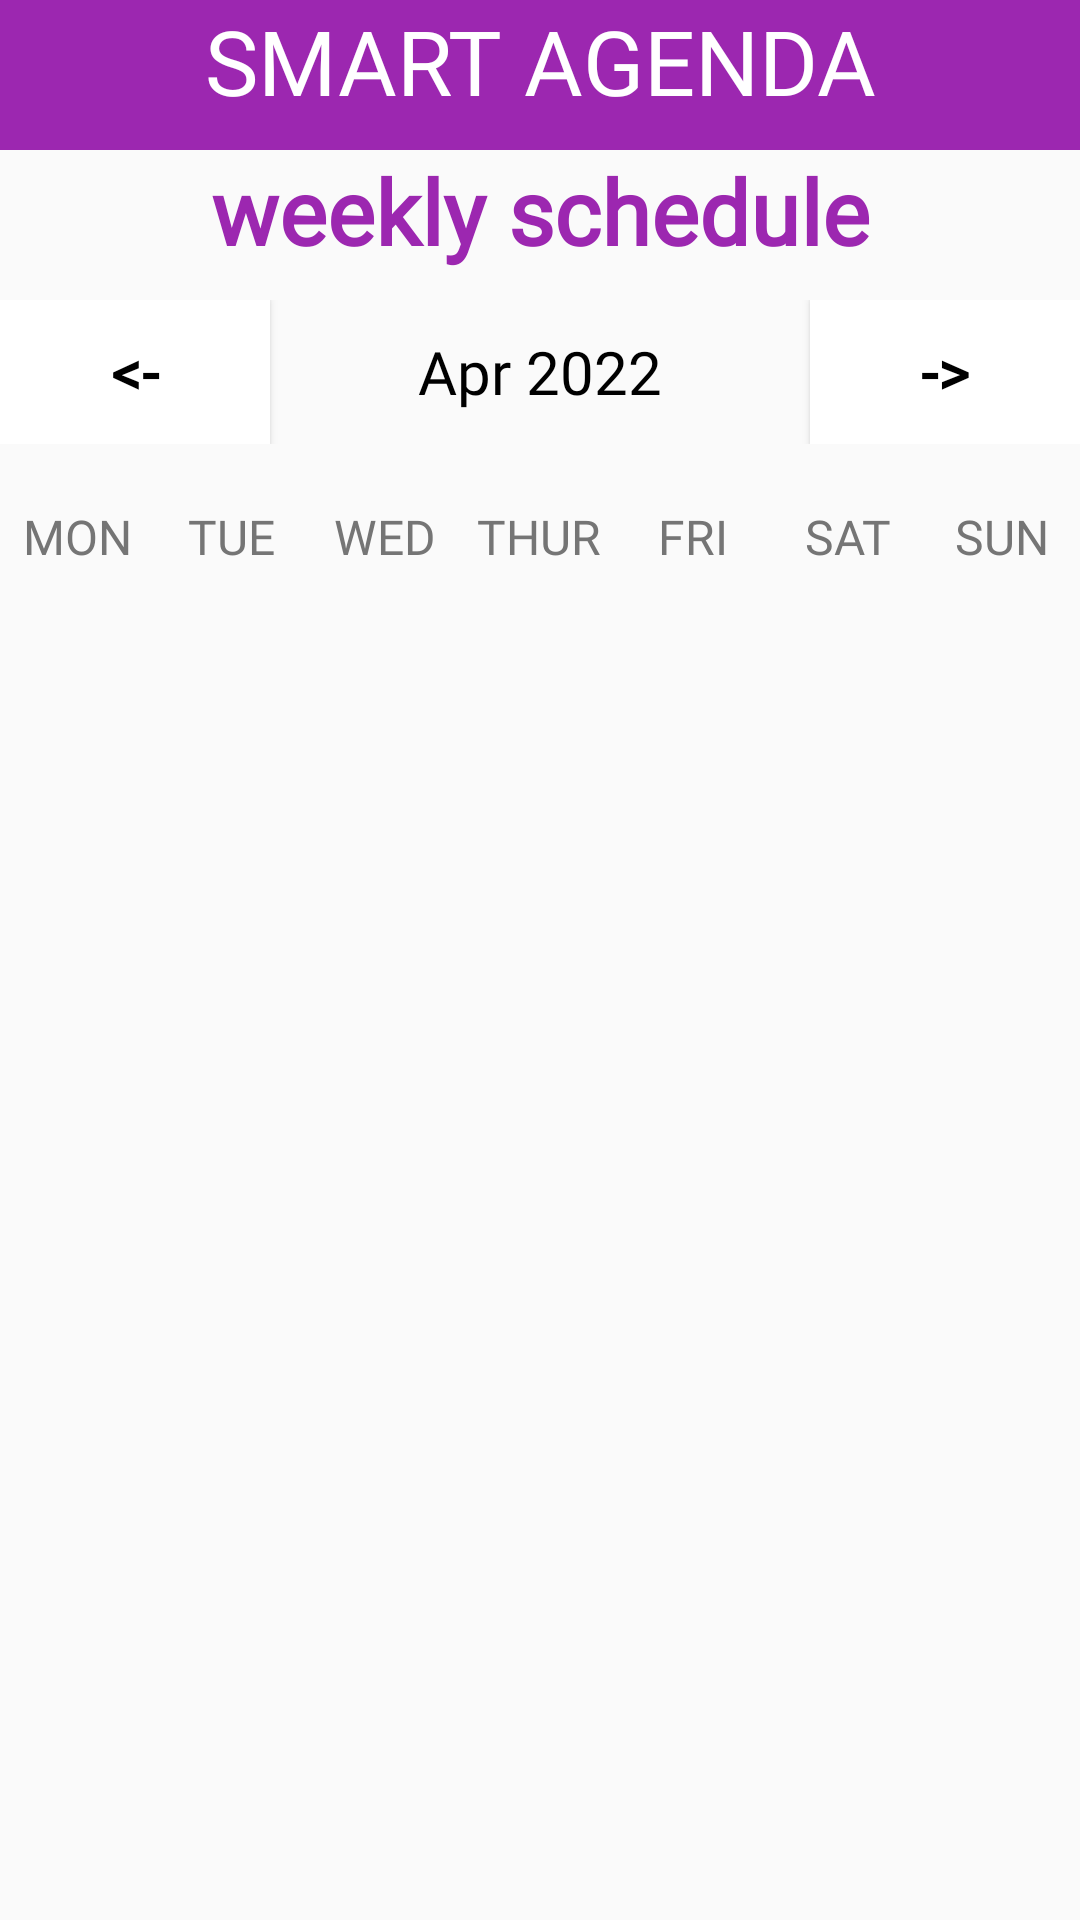

Android layout source for this screen:
<!-- AndroidManifest.xml: application theme Theme.SmartAgenda -->
<!-- res/layout/activity_week_view.xml -->
<?xml version="1.0" encoding="utf-8"?>
<LinearLayout xmlns:android="http://schemas.android.com/apk/res/android"
    xmlns:app="http://schemas.android.com/apk/res-auto"
    xmlns:tools="http://schemas.android.com/tools"
    android:layout_width="match_parent"
    android:layout_height="match_parent"
    android:orientation="vertical"
    tools:context=".AgendaScreenActivity">


    <androidx.constraintlayout.widget.ConstraintLayout
        android:id="@+id/linearLayout"
        android:layout_width="match_parent"
        android:layout_height="50dp"
        android:orientation="horizontal">


        <TextView
            android:id="@+id/headerTxt1"
            android:layout_width="match_parent"
            android:layout_height="50dp"
            android:background="#9C27B0"
            android:fontFamily="@font/schoolbell"
            android:text="SMART AGENDA"
            android:textAlignment="center"
            android:textColor="@color/white"
            android:textSize="30sp"
            app:layout_constraintEnd_toEndOf="parent"
            app:layout_constraintStart_toStartOf="parent"
            app:layout_constraintTop_toTopOf="parent" />


        <Button
            android:id="@+id/accountBtn4"
            android:layout_width="wrap_content"
            android:layout_height="wrap_content"
            android:layout_marginStart="-70dp"
            android:background="#00000000"
            android:textAlignment="textEnd"
            android:foreground="@drawable/usericon2"
            android:onClick="onAccountBtn3_Clicked"
            app:layout_constraintStart_toEndOf="parent"
            app:layout_constraintTop_toTopOf="parent" />

        <Button
            android:id="@+id/button7"
            android:layout_width="68dp"
            android:layout_height="43dp"
            android:layout_marginTop="3dp"
            android:background="#00000000"
            android:foreground="@drawable/group"
            android:onClick="onGroupBtn_Clicked"
            app:layout_constraintStart_toStartOf="parent"
            app:layout_constraintTop_toTopOf="parent" />


    </androidx.constraintlayout.widget.ConstraintLayout>



    <TextView
        android:id="@+id/headerTxt4"
        android:layout_width="match_parent"
        android:layout_height="50dp"
        android:fontFamily="@font/schoolbell"
        android:text="weekly schedule"
        android:textStyle="bold"
        android:textAlignment="center"
        android:textColor="#9C27B0"
        android:textSize="30sp" />

    <LinearLayout
        android:layout_width="match_parent"
        android:layout_height="wrap_content"
        android:layout_marginTop="0dp"
        android:layout_marginBottom="20dp"
        android:orientation="horizontal">


        <androidx.appcompat.widget.AppCompatButton
            android:id="@+id/previousWeekButton"
            android:layout_width="0dp"
            android:layout_height="wrap_content"
            android:layout_weight="1"
            android:background="@color/white"
            android:fontFamily="@font/schoolbell"
            android:onClick="previousWeekAction"
            android:text="@string/leftArrow"
            android:textColor="@color/black"
            android:textSize="20sp"
            android:textStyle="bold"
            tools:ignore="OnClick" />

        <TextView
            android:id="@+id/monthYearText"
            android:layout_width="0dp"
            android:layout_height="wrap_content"
            android:layout_weight="2"
            android:text="@string/apr_2022"
            android:fontFamily="@font/schoolbell"
            android:textAlignment="center"
            android:textColor="@color/black"
            android:textSize="20sp" />

        <androidx.appcompat.widget.AppCompatButton
            android:id="@+id/nextWeekButton"
            android:layout_width="0dp"
            android:layout_height="wrap_content"
            android:layout_weight="1"
            android:background="@color/white"
            android:onClick="nextWeekAction"
            android:text="@string/rightArrow"
            android:fontFamily="@font/schoolbell"
            android:textColor="@color/black"
            android:textSize="20sp"
            android:textStyle="bold"
            tools:ignore="OnClick" />

    </LinearLayout>

    <LinearLayout
        android:layout_width="match_parent"
        android:layout_height="wrap_content"
        android:orientation="horizontal">


        <TextView
            android:id="@+id/mon"
            android:layout_width="0dp"
            android:layout_height="wrap_content"
            android:layout_weight="1"
            android:text="@string/mon"
            android:fontFamily="@font/schoolbell"
            android:textAlignment="center"
            android:textColor="@color/gray"
            android:textSize="16sp" />

        <TextView
            android:id="@+id/tue"
            android:layout_width="0dp"
            android:layout_height="wrap_content"
            android:layout_weight="1"
            android:text="@string/tue"
            android:fontFamily="@font/schoolbell"
            android:textAlignment="center"
            android:textColor="@color/gray"
            android:textSize="16sp" />

        <TextView
            android:id="@+id/wed"
            android:layout_width="0dp"
            android:layout_height="wrap_content"
            android:layout_weight="1"
            android:text="@string/wed"
            android:textAlignment="center"
            android:fontFamily="@font/schoolbell"
            android:textColor="@color/gray"
            android:textSize="16sp" />

        <TextView
            android:id="@+id/thur"
            android:layout_width="0dp"
            android:layout_height="wrap_content"
            android:layout_weight="1"
            android:text="@string/thur"
            android:fontFamily="@font/schoolbell"
            android:textAlignment="center"
            android:textColor="@color/gray"
            android:textSize="16sp" />

        <TextView
            android:id="@+id/fri"
            android:layout_width="0dp"
            android:layout_height="wrap_content"
            android:layout_weight="1"
            android:text="@string/fri"
            android:fontFamily="@font/schoolbell"
            android:textAlignment="center"
            android:textColor="@color/gray"
            android:textSize="16sp" />

        <TextView
            android:id="@+id/sat"
            android:layout_width="0dp"
            android:layout_height="wrap_content"
            android:layout_weight="1"
            android:text="@string/sat"
            android:fontFamily="@font/schoolbell"
            android:textAlignment="center"
            android:textColor="@color/gray"
            android:textSize="16sp" />

        <TextView
            android:id="@+id/sun"
            android:layout_width="0dp"
            android:layout_height="wrap_content"
            android:layout_weight="1"
            android:text="@string/sun"
            android:fontFamily="@font/schoolbell"
            android:textAlignment="center"
            android:textColor="@color/gray"
            android:textSize="16sp" />



    </LinearLayout>


    <androidx.recyclerview.widget.RecyclerView
        android:id="@+id/calendarRecyclerView"
        android:layout_width="match_parent"
        android:layout_height="0dp"
        android:layout_weight="1" />

    <ListView
        android:id="@+id/eventListView"
        android:layout_width="match_parent"
        android:layout_height="0dp"
        android:layout_weight="5">
    </ListView>

    <Button
        android:id="@+id/popupBtn"
        style="@style/Widget.AppCompat.Button.Borderless"
        android:layout_width="wrap_content"
        android:layout_height="74dp"
        android:layout_gravity="right"
        android:foreground="@drawable/plus_button"
        android:onClick="onPlusBtn_Clicked"
        tools:ignore="OnClick,SpeakableTextPresentCheck" />

    <LinearLayout
        android:layout_width="match_parent"
        android:layout_height="10dp"
        android:orientation="horizontal">

    </LinearLayout>

</LinearLayout>
<!-- resources referenced by this layout -->
<resources>
  <color name="black">#FF000000</color>
  <color name="gray">#757575</color>
  <color name="white">#FFFFFFFF</color>
  <!-- drawable group: png bitmap (drawable-xxhdpi, 8137 bytes) -->
  <!-- drawable plus_button: png bitmap (drawable-xxhdpi, 11032 bytes) -->
  <!-- drawable usericon2: png bitmap (drawable-xxhdpi, 7323 bytes) -->
  <string name="apr_2022">Apr 2022</string>
  <string name="fri">FRI</string>
  <string name="leftArrow">&lt;-</string>
  <string name="mon">MON</string>
  <string name="rightArrow">-&gt;</string>
  <string name="sat">SAT</string>
  <string name="sun">SUN</string>
  <string name="thur">THUR</string>
  <string name="tue">TUE</string>
  <string name="wed">WED</string>
  <style name="Theme.SmartAgenda" parent="Theme.AppCompat.Light.NoActionBar">
          
          <item name="colorPrimary">@color/purple_500</item>
          <item name="colorPrimaryVariant">@color/purple_700</item>
          <item name="colorOnPrimary">@color/white</item>
          
          <item name="colorSecondary">@color/teal_200</item>
          <item name="colorSecondaryVariant">@color/teal_700</item>
          <item name="colorOnSecondary">@color/black</item>
          
          <item name="android:statusBarColor" tools:targetApi="l">?attr/colorPrimaryVariant</item>
          
      </style>
  <color name="purple_500">#FF6200EE</color>
  <color name="purple_700">#FF3700B3</color>
  <color name="teal_200">#FF03DAC5</color>
  <color name="teal_700">#FF018786</color>
</resources>
